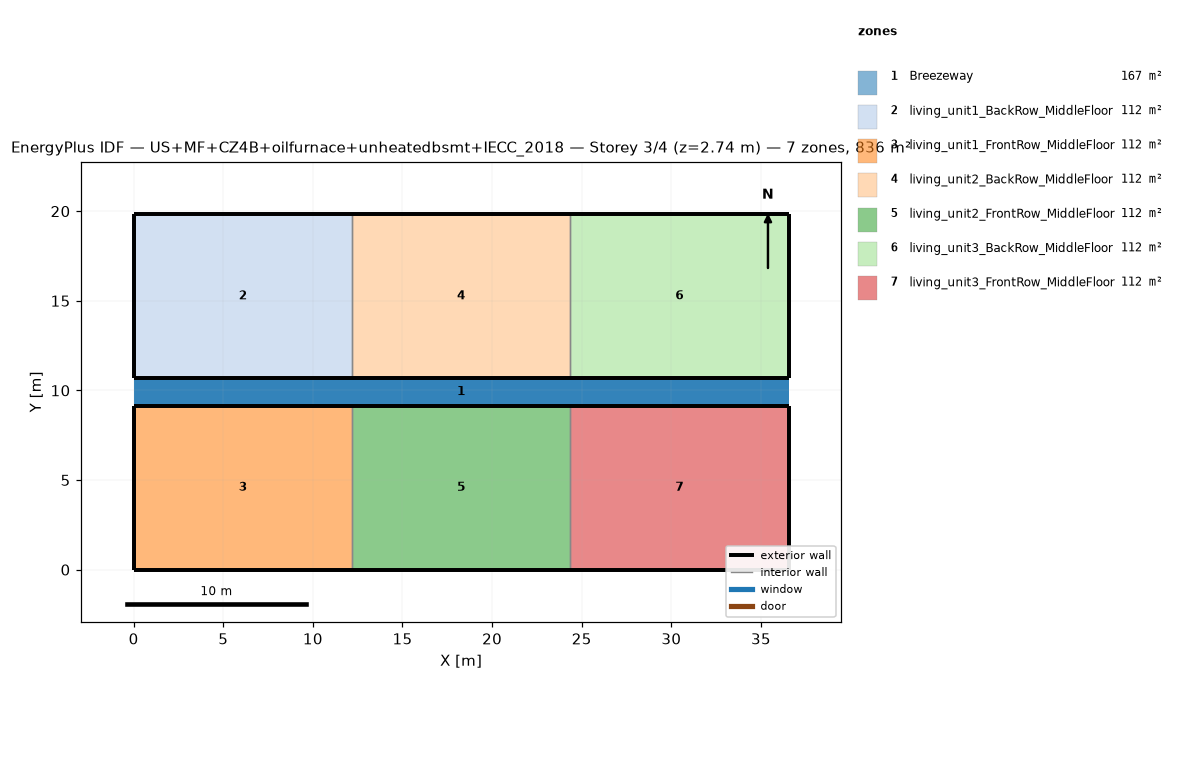
=== STOREY PLAN SPEC (per zone: floor XY polygon, exterior-wall plan segments, windows/doors) ===
zone 1: Breezeway  (167.0 m²)
  floor: (36.54, 9.16) (0.00, 9.16) (0.00, 10.68) (36.54, 10.68)
  floor: (36.54, 9.16) (0.00, 9.16) (0.00, 10.68) (36.54, 10.68)
  floor: (36.54, 9.16) (0.00, 9.16) (0.00, 10.68) (36.54, 10.68)
zone 2: living_unit1_BackRow_MiddleFloor  (111.5 m²)
  floor: (12.18, 10.68) (0.00, 10.68) (0.00, 19.84) (12.18, 19.84)
  exterior wall: (0.00, 10.68) – (12.18, 10.68)  [12.2 m]
  exterior wall: (12.18, 19.84) – (0.00, 19.84)  [12.2 m]
  exterior wall: (0.00, 19.84) – (0.00, 10.68)  [9.2 m]
  interior walls: 1
zone 3: living_unit1_FrontRow_MiddleFloor  (111.5 m²)
  floor: (12.18, 0.00) (0.00, 0.00) (0.00, 9.16) (12.18, 9.16)
  exterior wall: (0.00, 0.00) – (12.18, 0.00)  [12.2 m]
  exterior wall: (12.18, 9.16) – (0.00, 9.16)  [12.2 m]
  exterior wall: (0.00, 9.16) – (0.00, 0.00)  [9.2 m]
  interior walls: 1
zone 4: living_unit2_BackRow_MiddleFloor  (111.5 m²)
  floor: (24.36, 10.68) (12.18, 10.68) (12.18, 19.84) (24.36, 19.84)
  exterior wall: (12.18, 10.68) – (24.36, 10.68)  [12.2 m]
  exterior wall: (24.36, 19.84) – (12.18, 19.84)  [12.2 m]
  interior walls: 2
zone 5: living_unit2_FrontRow_MiddleFloor  (111.5 m²)
  floor: (24.36, 0.00) (12.18, 0.00) (12.18, 9.16) (24.36, 9.16)
  exterior wall: (12.18, 0.00) – (24.36, 0.00)  [12.2 m]
  exterior wall: (24.36, 9.16) – (12.18, 9.16)  [12.2 m]
  interior walls: 2
zone 6: living_unit3_BackRow_MiddleFloor  (111.5 m²)
  floor: (36.54, 10.68) (24.36, 10.68) (24.36, 19.84) (36.54, 19.84)
  exterior wall: (24.36, 10.68) – (36.54, 10.68)  [12.2 m]
  exterior wall: (36.54, 10.68) – (36.54, 19.84)  [9.2 m]
  exterior wall: (36.54, 19.84) – (24.36, 19.84)  [12.2 m]
  interior walls: 1
zone 7: living_unit3_FrontRow_MiddleFloor  (111.5 m²)
  floor: (36.54, 0.00) (24.36, 0.00) (24.36, 9.16) (36.54, 9.16)
  exterior wall: (24.36, 0.00) – (36.54, 0.00)  [12.2 m]
  exterior wall: (36.54, 0.00) – (36.54, 9.16)  [9.2 m]
  exterior wall: (36.54, 9.16) – (24.36, 9.16)  [12.2 m]
  interior walls: 1

=== DERIVED (storey summary) ===
Building: US+MF+CZ4B+oilfurnace+unheatedbsmt+IECC_2018
Storey: 3 of 4  (floor level z = 2.74 m)
Storey gross floor area: 836.2 m²
Zones on this storey: 7
  - Breezeway: floor 167.0 m²
  - living_unit1_BackRow_MiddleFloor: floor 111.5 m²; exterior wall 33.5 m (86.9 m²); WWR 0.0%
  - living_unit1_FrontRow_MiddleFloor: floor 111.5 m²; exterior wall 33.5 m (86.9 m²); WWR 0.0%
  - living_unit2_BackRow_MiddleFloor: floor 111.5 m²; exterior wall 24.4 m (63.1 m²); WWR 0.0%
  - living_unit2_FrontRow_MiddleFloor: floor 111.5 m²; exterior wall 24.4 m (63.1 m²); WWR 0.0%
  - living_unit3_BackRow_MiddleFloor: floor 111.5 m²; exterior wall 33.5 m (86.9 m²); WWR 0.0%
  - living_unit3_FrontRow_MiddleFloor: floor 111.5 m²; exterior wall 33.5 m (86.9 m²); WWR 0.0%
Zone adjacency (shared interzone walls):
  - living_unit1_BackRow_MiddleFloor ↔ living_unit2_BackRow_MiddleFloor
  - living_unit1_FrontRow_MiddleFloor ↔ living_unit2_FrontRow_MiddleFloor
  - living_unit2_BackRow_MiddleFloor ↔ living_unit3_BackRow_MiddleFloor
  - living_unit2_FrontRow_MiddleFloor ↔ living_unit3_FrontRow_MiddleFloor